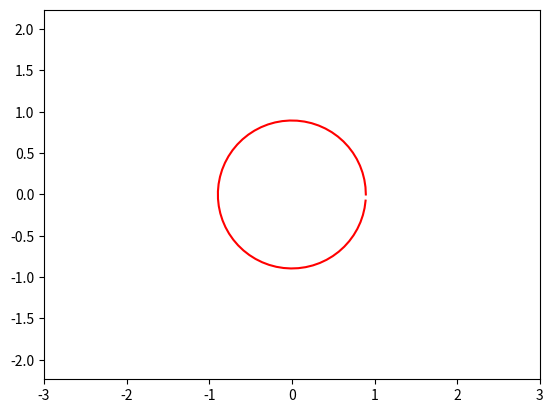

Generate this figure with matplotlib:
import matplotlib.pyplot as plt
import numpy as np
from matplotlib.animation import FuncAnimation

fig, ax = plt.subplots()

ball, = plt.plot([], [], '-', color='r', label='Ball')

def circle_move(R, vx0, vy0, time):
    x0 = vx0 * time
    y0 = vy0 * time
    alpha = np.arange(0, 2 * np.pi, 0.1)
    x = x0 + R * np.cos(alpha) 
    y = y0 + R * np.sin(alpha) 
    return x, y

edge = 3
plt.axis('equal')
ax.set_xlim(-edge, edge)
ax.set_ylim(-edge, edge)

def animate(i):
    ball.set_data(circle_move(R = 0.005 * i, vx0 = 0, vy0 = 0, time = i))

ani = FuncAnimation(fig, animate, frames = 180, interval = 30)

ani.save('lab_7_task2.gif')